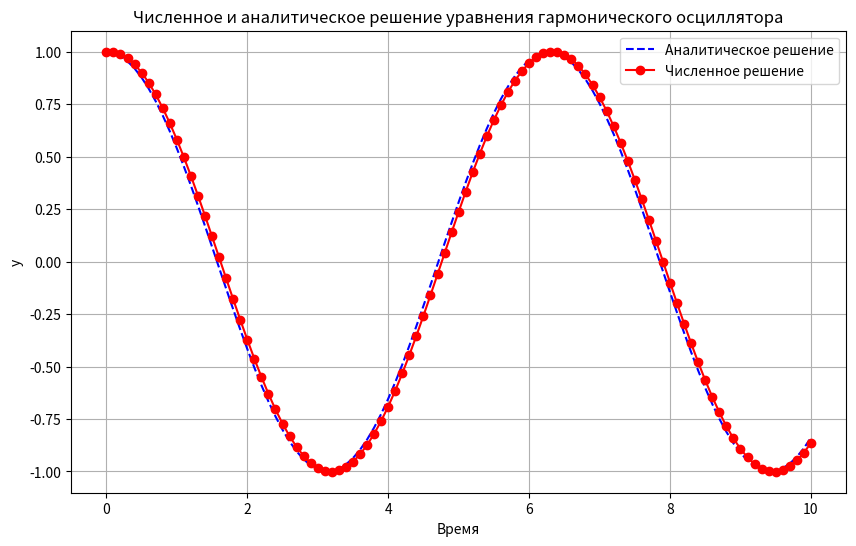

The matplotlib source for this figure:
import csv
import numpy as np
import matplotlib.pyplot as plt

# Параметры
omega = 1.0  # Частота осцилляций
T = 10.0  # Время окончания расчета
dt = 0.1  # Шаг по времени
timesteps = int(T / dt)  # Количество временных шагов

# Начальные условия
y0 = 1.0  # y(0)
y_prime0 = 0.0  # y'(0)

# Массивы для хранения значений
t_values = np.linspace(0, T, timesteps + 1)  # Массив значений времени
y_analytical = y0 * np.cos(omega * t_values) + y_prime0 / omega * np.sin(omega * t_values)  # Аналитическое решение
y_numerical = np.zeros_like(t_values)  # Численное решение

# Вычисление численного решения методом конечных разностей
y_numerical[0] = y0
y_numerical[1] = y_numerical[0] + dt * y_prime0
for i in range(2, timesteps + 1):
    y_numerical[i] = 2 * y_numerical[i-1] - y_numerical[i-2] - (dt ** 2) * omega ** 2 * y_numerical[i-1]

# Вывод результатов
print("Таблица значений функции:")
print("t\tАналитическое решение\tЧисленное решение")
for t, y_analytic, y_numeric in zip(t_values, y_analytical, y_numerical):
    print(f"{t:.1f}\t{y_analytic:.3f}\t\t\t{y_numeric:.3f}")

with open("solution.csv", "w", newline="") as csvfile:
    fieldnames = ["t", "Аналитическое решение", "Численное решение"]
    writer = csv.DictWriter(csvfile, fieldnames=fieldnames)
    writer.writeheader()
    for t, y_analytic, y_numeric in zip(t_values, y_analytical, y_numerical):
        writer.writerow({"t": t, "Аналитическое решение": y_analytic, "Численное решение": y_numeric})

# Графическое представление
plt.figure(figsize=(10, 6))
plt.plot(t_values, y_analytical, label="Аналитическое решение", linestyle='--', color='blue')
plt.plot(t_values, y_numerical, label="Численное решение", marker='o', linestyle='-', color='red')
plt.xlabel('Время')
plt.ylabel('y')
plt.title('Численное и аналитическое решение уравнения гармонического осциллятора')
plt.legend()
plt.grid(True)
plt.show()
